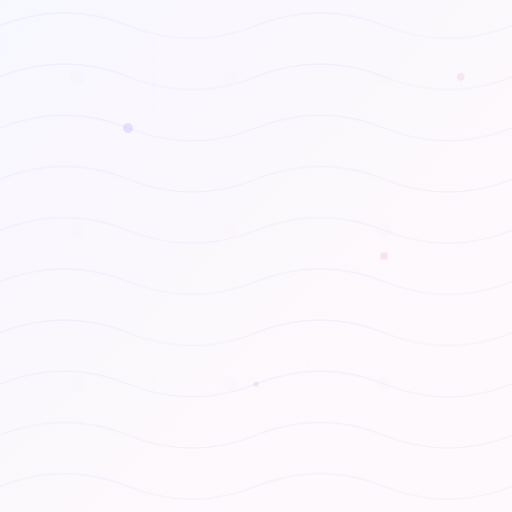
t = 0.00 s
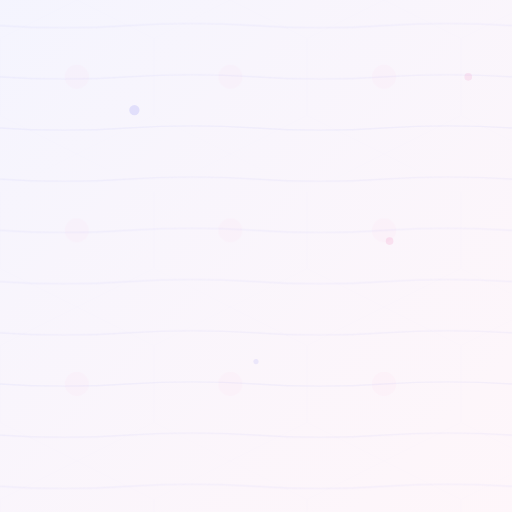
t = 1.75 s
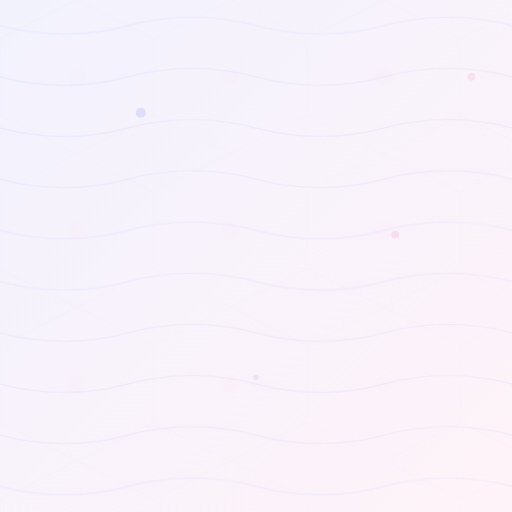
t = 3.50 s
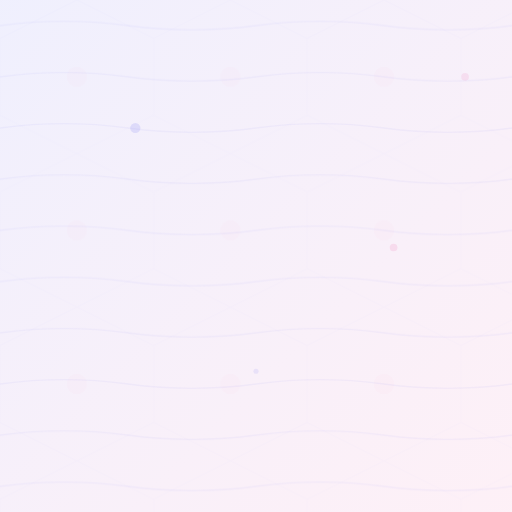
t = 5.00 s
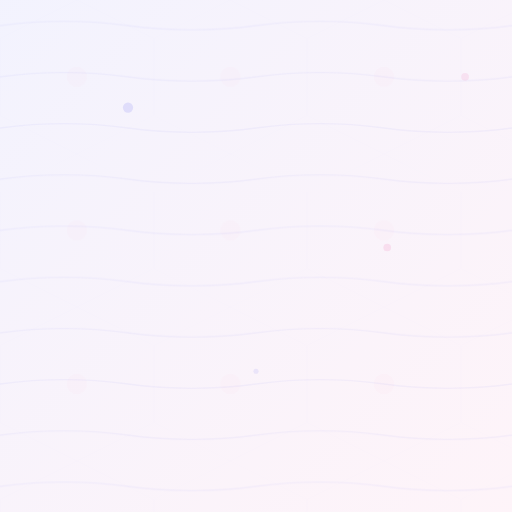
t = 7.00 s
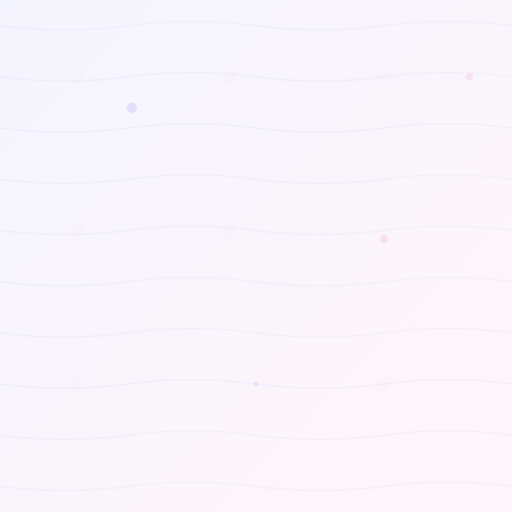
t = 8.00 s

The animated SVG that drew these frames (rendered in a browser with its animation timeline set to each time). Animation: 12 SMIL elements (animate=12); one cycle of 10.00 s, repeats indefinitely.

<svg xmlns="http://www.w3.org/2000/svg" width="200" height="200" viewBox="0 0 200 200">
  <defs>
    <linearGradient id="grad1" x1="0%" y1="0%" x2="100%" y2="100%">
      <stop offset="0%" style="stop-color:#6366f1;stop-opacity:0.05">
        <animate attributeName="stop-opacity" values="0.05;0.1;0.05" dur="10s" repeatCount="indefinite"/>
      </stop>
      <stop offset="100%" style="stop-color:#ec4899;stop-opacity:0.03">
        <animate attributeName="stop-opacity" values="0.03;0.08;0.03" dur="10s" repeatCount="indefinite"/>
      </stop>
    </linearGradient>
    
    <pattern id="hexagon" width="60" height="60" patternUnits="userSpaceOnUse">
      <path d="M30 0 L60 15 L60 45 L30 60 L0 45 L0 15 Z" fill="none" stroke="rgba(99, 102, 241, 0.08)" stroke-width="0.5">
        <animate attributeName="stroke-opacity" values="0.08;0.15;0.08" dur="8s" repeatCount="indefinite"/>
      </path>
      <circle cx="30" cy="30" r="3" fill="rgba(236, 72, 153, 0.1)">
        <animate attributeName="r" values="3;5;3" dur="4s" repeatCount="indefinite"/>
        <animate attributeName="fill-opacity" values="0.1;0.2;0.1" dur="4s" repeatCount="indefinite"/>
      </circle>
    </pattern>
    
    <pattern id="waves" width="100" height="20" patternUnits="userSpaceOnUse">
      <path d="M0 10 Q25 0 50 10 T100 10 T150 10 T200 10" fill="none" stroke="rgba(99, 102, 241, 0.06)" stroke-width="0.5">
        <animate attributeName="d" 
          values="M0 10 Q25 0 50 10 T100 10 T150 10 T200 10;
                  M0 10 Q25 20 50 10 T100 10 T150 10 T200 10;
                  M0 10 Q25 0 50 10 T100 10 T150 10 T200 10"
          dur="6s" repeatCount="indefinite"/>
      </path>
    </pattern>
  </defs>
  
  <rect width="200" height="200" fill="url(#grad1)"/>
  <rect width="200" height="200" fill="url(#hexagon)"/>
  <rect width="200" height="200" fill="url(#waves)"/>
  
  <!-- Floating particles -->
  <circle cx="50" cy="50" r="2" fill="rgba(99, 102, 241, 0.15)">
    <animate attributeName="cy" values="50;40;50" dur="5s" repeatCount="indefinite"/>
    <animate attributeName="cx" values="50;55;50" dur="7s" repeatCount="indefinite"/>
  </circle>
  <circle cx="150" cy="100" r="1.5" fill="rgba(236, 72, 153, 0.12)">
    <animate attributeName="cy" values="100;90;100" dur="6s" repeatCount="indefinite"/>
    <animate attributeName="cx" values="150;155;150" dur="8s" repeatCount="indefinite"/>
  </circle>
  <circle cx="100" cy="150" r="1" fill="rgba(99, 102, 241, 0.1)">
    <animate attributeName="cy" values="150;140;150" dur="4s" repeatCount="indefinite"/>
  </circle>
  <circle cx="180" cy="30" r="1.5" fill="rgba(236, 72, 153, 0.1)">
    <animate attributeName="cx" values="180;185;180" dur="6s" repeatCount="indefinite"/>
  </circle>
</svg>
